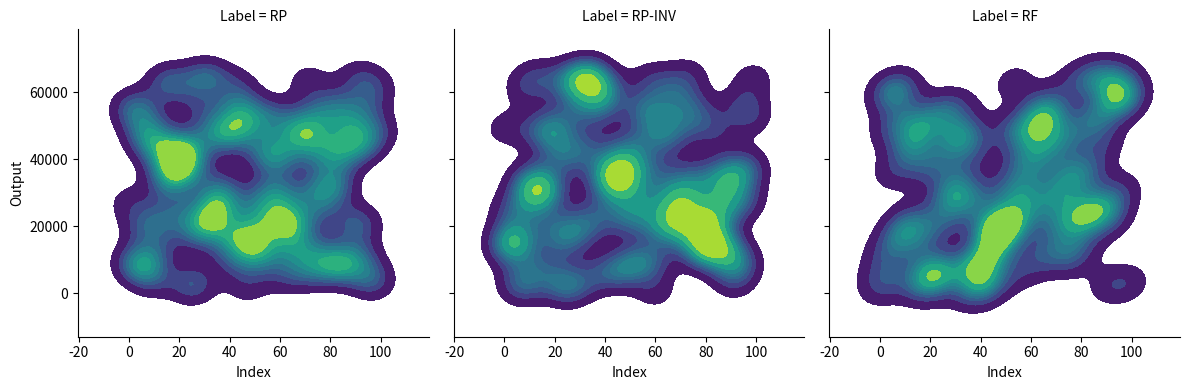

Write Python code to recreate this figure.
import numpy as np
import pandas as pd
import seaborn as sns
import matplotlib.pyplot as plt

# Increasing the number of samples to 1000
num_samples = 100
input_space = range(num_samples)
key_space = range(1, 2**4)  # Two example keys for PRF
output_space = range(2**16)  # Let's assume the output space is 16-bit values

class RandomPerm:
    def __init__(self, y_space):
        self.y_space = list(y_space)  # Convert range to list for direct indexing
        self.T = {}  # to store input to output mappings
        self.Tinv = {}  # to store output to input mappings

    def lookup(self, x):
        if x not in self.T:
            # Choose an output y that has not been mapped yet
            available_ys = set(self.y_space) - set(self.T.values())
            y = np.random.choice(list(available_ys))
            self.T[x] = y
            self.Tinv[y] = x
        return self.T[x]

    def invlookup(self, y):
        if y not in self.Tinv:
            # Choose an input x that has not been mapped yet
            available_xs = set(range(len(self.y_space))) - set(self.Tinv.values())
            x = np.random.choice(list(available_xs))
            self.Tinv[y] = x
            self.T[x] = y
        return self.Tinv[y]

# Define the RandomFunction class
class RandomFunction:
    def __init__(self, y_space):
        self.y_space = y_space
        self.results = {}  # to store results

    def __call__(self, x):
        if x not in self.results:
            self.results[x] = np.random.choice(self.y_space)
        return self.results[x]

example_rf = RandomFunction(output_space)
example_rp = RandomPerm(output_space)
example_rp_inv = RandomPerm(output_space)

rp_outputs = [example_rp.lookup(x) for x in input_space]
rp_inv_outputs = [example_rp_inv.invlookup(x) for x in input_space]
rf_outputs = [example_rf(x) for x in input_space]

# Convert the input space from range to list for correct repetition
input_space_list = list(input_space)

# Corrected data dictionary
data = {
    'Index': input_space_list * 3,  # Repeat the input space for each label
    'Output': rp_outputs + rp_inv_outputs + rf_outputs,
    'Label': (['RP'] * num_samples) + 
             (['RP-INV'] * num_samples) + 
             (['RF'] * num_samples)
}

# Convert the data to a DataFrame
df = pd.DataFrame(data)

# Create a grid of plots for each label
g = sns.FacetGrid(df, col="Label", col_wrap=3, height=4, sharex=True, sharey=True)

# Map a density plot to each subset
g.map(sns.kdeplot, "Index", "Output", cmap="viridis", shade=True, bw_adjust=0.5)

# Show the plot
plt.show()
